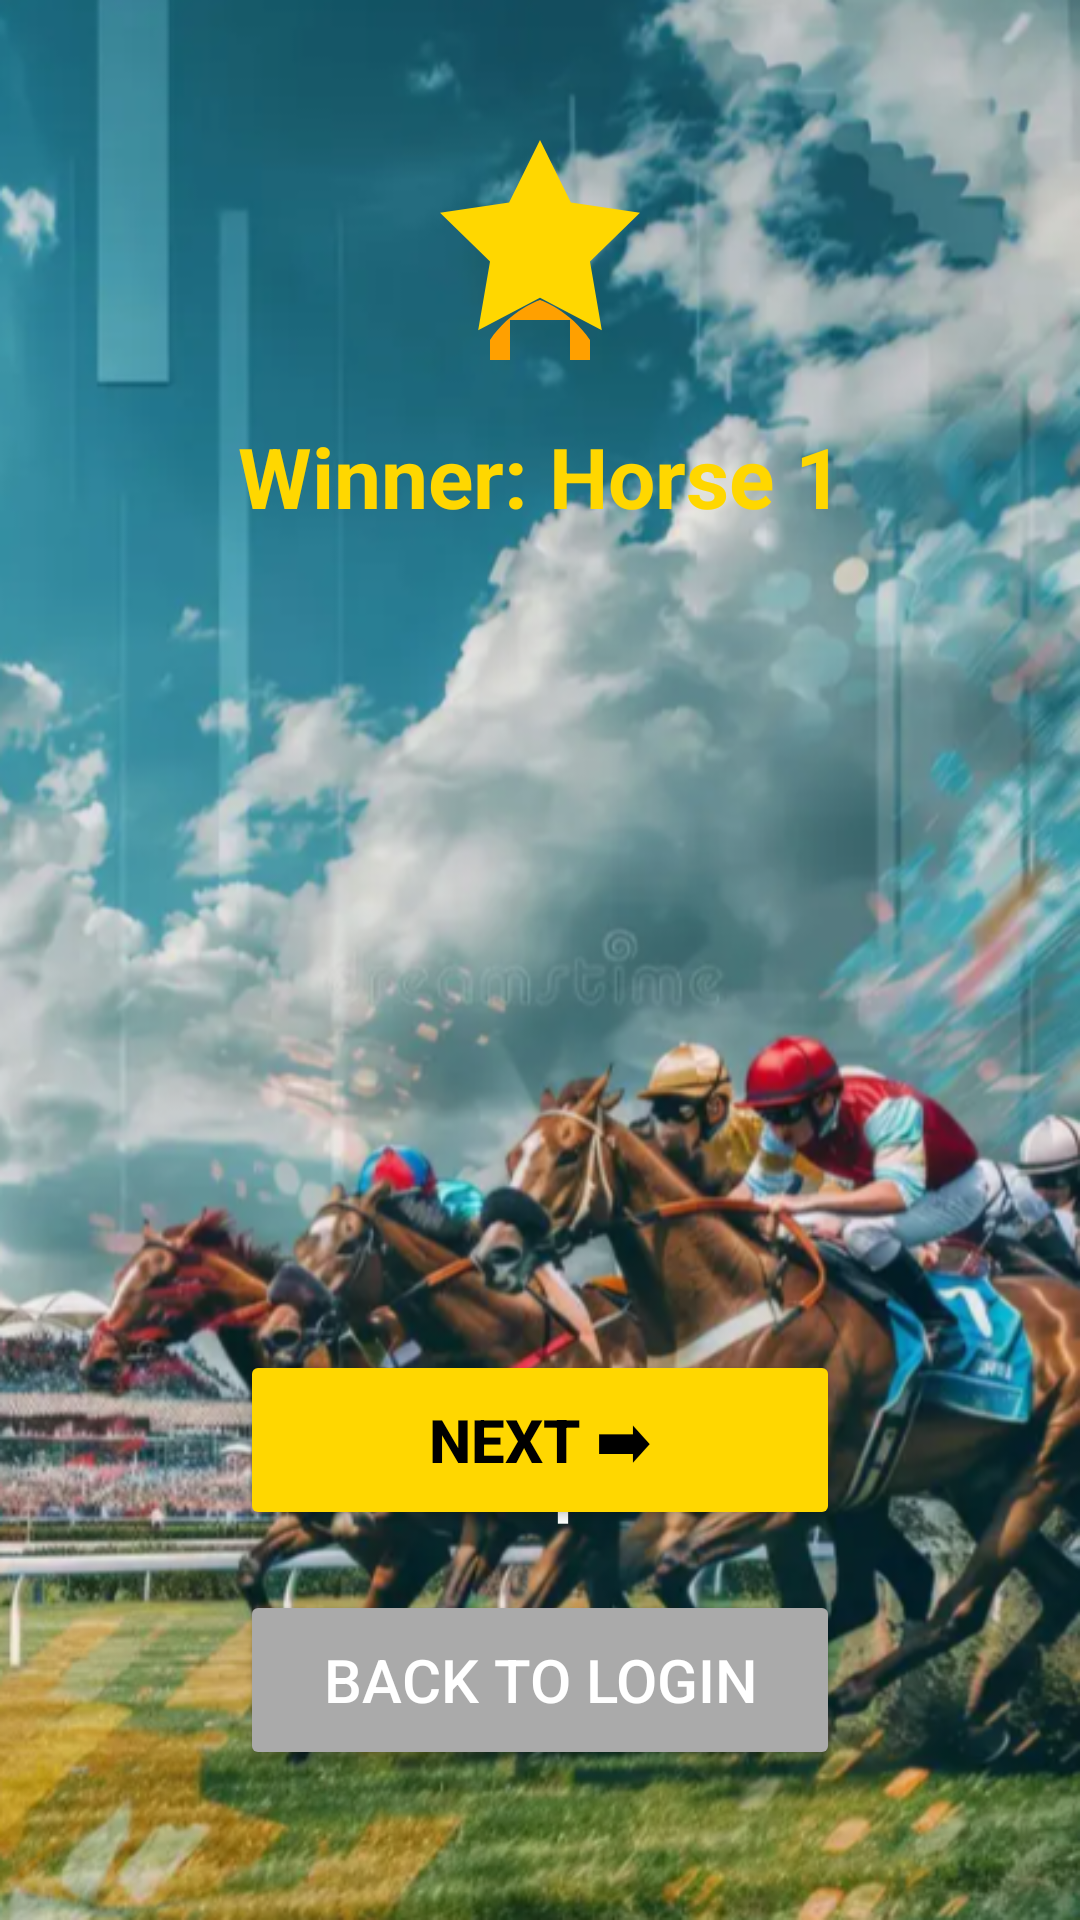

Layout XML and referenced resources for this Android screen:
<!-- AndroidManifest.xml: application theme Theme.Project_dua_ngua -->
<!-- res/layout/activity_winner.xml -->
<?xml version="1.0" encoding="utf-8"?>
<androidx.constraintlayout.widget.ConstraintLayout xmlns:android="http://schemas.android.com/apk/res/android"
    xmlns:app="http://schemas.android.com/apk/res-auto"
    xmlns:tools="http://schemas.android.com/tools"
    android:layout_width="match_parent"
    android:layout_height="match_parent"
    android:background="@drawable/login_background"
    tools:context=".ui.WinnerActivity">

    
    <ImageView
        android:id="@+id/ivWinnerIcon"
        android:layout_width="80dp"
        android:layout_height="80dp"
        android:layout_marginTop="40dp"
        android:contentDescription="Trophy Icon"
        android:src="@drawable/ic_trophy"
        app:layout_constraintEnd_toEndOf="parent"
        app:layout_constraintStart_toStartOf="parent"
        app:layout_constraintTop_toTopOf="parent" />

    
    <TextView
        android:id="@+id/tvWinnerTitle"
        android:layout_width="wrap_content"
        android:layout_height="wrap_content"
        android:layout_marginTop="20dp"
        android:gravity="center"
        android:text="Winner: Horse 1"
        android:textColor="@color/gold"
        android:textSize="28sp"
        android:textStyle="bold"
        app:layout_constraintEnd_toEndOf="parent"
        app:layout_constraintStart_toStartOf="parent"
        app:layout_constraintTop_toBottomOf="@id/ivWinnerIcon" />

    
    <ImageView
        android:id="@+id/ivWinnerImage"
        android:layout_width="250dp"
        android:layout_height="250dp"
        android:layout_marginTop="30dp"
        android:contentDescription="Winner Image"
        android:scaleType="fitCenter"
        android:src="@drawable/ic_launcher_foreground"
        app:layout_constraintEnd_toEndOf="parent"
        app:layout_constraintStart_toStartOf="parent"
        app:layout_constraintTop_toBottomOf="@id/tvWinnerTitle" />

    
    <TextView
        android:id="@+id/tvCelebration"
        android:layout_width="wrap_content"
        android:layout_height="wrap_content"
        android:layout_marginTop="20dp"
        android:gravity="center"
        android:text="Champion!"
        android:textColor="@color/white"
        android:textSize="24sp"
        android:textStyle="bold"
        app:layout_constraintEnd_toEndOf="parent"
        app:layout_constraintStart_toStartOf="parent"
        app:layout_constraintTop_toBottomOf="@id/ivWinnerImage" />

    
    <Button
        android:id="@+id/btnNext"
        android:layout_width="200dp"
        android:layout_height="60dp"
        android:layout_marginBottom="20dp"
        android:backgroundTint="@color/gold"
        android:text="Next ➡"
        android:textColor="@color/black"
        android:textSize="20sp"
        android:textStyle="bold"
        app:layout_constraintBottom_toTopOf="@+id/btnBackToLogin"
        app:layout_constraintEnd_toEndOf="parent"
        app:layout_constraintStart_toStartOf="parent" />

    
    <Button
        android:id="@+id/btnBackToLogin"
        android:layout_width="200dp"
        android:layout_height="60dp"
        android:layout_marginBottom="50dp"
        android:backgroundTint="@android:color/darker_gray"
        android:text="Back to Login"
        android:textColor="@color/white"
        android:textSize="20sp"
        app:layout_constraintBottom_toBottomOf="parent"
        app:layout_constraintEnd_toEndOf="parent"
        app:layout_constraintStart_toStartOf="parent" />

</androidx.constraintlayout.widget.ConstraintLayout>
<!-- resources referenced by this layout -->
<resources>
  <color name="black">#FF000000</color>
  <color name="gold">#FFD700</color>
  <color name="white">#FFFFFFFF</color>
  <!-- drawable ic_trophy (drawable) -->
  <vector xmlns:android="http://schemas.android.com/apk/res/android"
      android:width="24dp"
      android:height="24dp"
      android:viewportWidth="24"
      android:viewportHeight="24">
      <path
          android:fillColor="#FFD700"
          android:pathData="M12,2L15.09,8.26L22,9.27L17,14.14L18.18,21.02L12,17.77L5.82,21.02L7,14.14L2,9.27L8.91,8.26L12,2Z" />
      <path
          android:fillColor="#FFA000"
          android:pathData="M7,22L9,22L9,24L7,24ZM15,22L17,22L17,24L15,24ZM9,20L15,20L15,22L9,22ZM12,18C12,18 9,19 7,22L17,22C15,19 12,18 12,18Z" />
  </vector>
  <!-- drawable login_background: png bitmap (drawable, 547125 bytes) -->
  <style name="Theme.Project_dua_ngua" parent="Base.Theme.Project_dua_ngua" />
  <style name="Base.Theme.Project_dua_ngua" parent="Theme.Material3.DayNight.NoActionBar">
          
          
      </style>
</resources>
